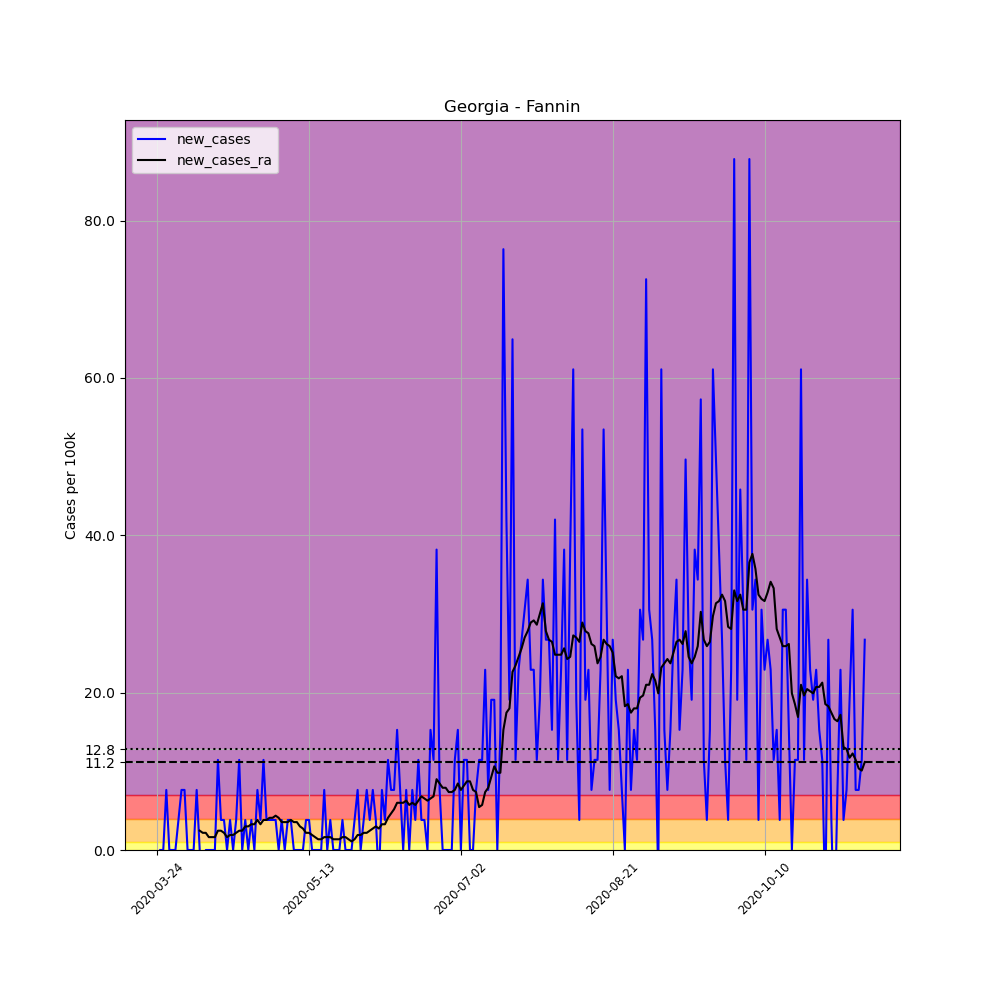

The table this chart was drawn from, first rows:
, date, county, state, fips, cases, deaths, COUNTY, STNAME, CTYNAME, POPESTIMATE2019, per_100k, new_cases, new_cases_ra
296433, 2020-03-24, Fannin, Georgia, 13111, 1, 0, 111, Georgia, Fannin, 26188, 3.819, , 
296434, 2020-03-25, Fannin, Georgia, 13111, 1, 0, 111, Georgia, Fannin, 26188, 3.819, 0.0, 
296435, 2020-03-26, Fannin, Georgia, 13111, 1, 0, 111, Georgia, Fannin, 26188, 3.819, 0.0, 
296436, 2020-03-27, Fannin, Georgia, 13111, 3, 0, 111, Georgia, Fannin, 26188, 11.46, 7.637, 
296437, 2020-03-28, Fannin, Georgia, 13111, 3, 0, 111, Georgia, Fannin, 26188, 11.46, 0.0, 
296438, 2020-03-29, Fannin, Georgia, 13111, 3, 0, 111, Georgia, Fannin, 26188, 11.46, 0.0, 
296439, 2020-03-30, Fannin, Georgia, 13111, 3, 0, 111, Georgia, Fannin, 26188, 11.46, 0.0, 
296440, 2020-03-31, Fannin, Georgia, 13111, 4, 0, 111, Georgia, Fannin, 26188, 15.27, 3.819, 
296441, 2020-04-01, Fannin, Georgia, 13111, 6, 0, 111, Georgia, Fannin, 26188, 22.91, 7.637, 
296442, 2020-04-02, Fannin, Georgia, 13111, 8, 0, 111, Georgia, Fannin, 26188, 30.55, 7.637, 
296443, 2020-04-03, Fannin, Georgia, 13111, 8, 0, 111, Georgia, Fannin, 26188, 30.55, 0.0, 
296444, 2020-04-04, Fannin, Georgia, 13111, 8, 0, 111, Georgia, Fannin, 26188, 30.55, 0.0, 
296445, 2020-04-05, Fannin, Georgia, 13111, 8, 0, 111, Georgia, Fannin, 26188, 30.55, 0.0, 
296446, 2020-04-06, Fannin, Georgia, 13111, 10, 0, 111, Georgia, Fannin, 26188, 38.19, 7.637, 
296447, 2020-04-07, Fannin, Georgia, 13111, 10, 0, 111, Georgia, Fannin, 26188, 38.19, 0.0, 2.455
296448, 2020-04-08, Fannin, Georgia, 13111, 9, 0, 111, Georgia, Fannin, 26188, 34.37, -3.819, 2.182
296449, 2020-04-09, Fannin, Georgia, 13111, 9, 0, 111, Georgia, Fannin, 26188, 34.37, 0.0, 2.182
296450, 2020-04-10, Fannin, Georgia, 13111, 9, 0, 111, Georgia, Fannin, 26188, 34.37, 0.0, 1.637
296451, 2020-04-11, Fannin, Georgia, 13111, 9, 0, 111, Georgia, Fannin, 26188, 34.37, 0.0, 1.637
296452, 2020-04-12, Fannin, Georgia, 13111, 9, 0, 111, Georgia, Fannin, 26188, 34.37, 0.0, 1.637
296453, 2020-04-13, Fannin, Georgia, 13111, 12, 0, 111, Georgia, Fannin, 26188, 45.82, 11.46, 2.455
296454, 2020-04-14, Fannin, Georgia, 13111, 13, 0, 111, Georgia, Fannin, 26188, 49.64, 3.819, 2.455
296455, 2020-04-15, Fannin, Georgia, 13111, 14, 0, 111, Georgia, Fannin, 26188, 53.46, 3.819, 2.182
296456, 2020-04-16, Fannin, Georgia, 13111, 14, 0, 111, Georgia, Fannin, 26188, 53.46, 0.0, 1.637
296457, 2020-04-17, Fannin, Georgia, 13111, 15, 0, 111, Georgia, Fannin, 26188, 57.28, 3.819, 1.909
296458, 2020-04-18, Fannin, Georgia, 13111, 15, 0, 111, Georgia, Fannin, 26188, 57.28, 0.0, 1.909
296459, 2020-04-19, Fannin, Georgia, 13111, 16, 0, 111, Georgia, Fannin, 26188, 61.1, 3.819, 2.182
296460, 2020-04-20, Fannin, Georgia, 13111, 19, 1, 111, Georgia, Fannin, 26188, 72.55, 11.46, 2.455
296461, 2020-04-21, Fannin, Georgia, 13111, 19, 1, 111, Georgia, Fannin, 26188, 72.55, 0.0, 2.455
296462, 2020-04-22, Fannin, Georgia, 13111, 20, 0, 111, Georgia, Fannin, 26188, 76.37, 3.819, 3
296463, 2020-04-23, Fannin, Georgia, 13111, 20, 0, 111, Georgia, Fannin, 26188, 76.37, 0.0, 3
296464, 2020-04-24, Fannin, Georgia, 13111, 21, 0, 111, Georgia, Fannin, 26188, 80.19, 3.819, 3.273
296465, 2020-04-25, Fannin, Georgia, 13111, 21, 0, 111, Georgia, Fannin, 26188, 80.19, 0.0, 3.273
296466, 2020-04-26, Fannin, Georgia, 13111, 23, 0, 111, Georgia, Fannin, 26188, 87.83, 7.637, 3.819
296467, 2020-04-27, Fannin, Georgia, 13111, 24, 0, 111, Georgia, Fannin, 26188, 91.65, 3.819, 3.273
296468, 2020-04-28, Fannin, Georgia, 13111, 27, 1, 111, Georgia, Fannin, 26188, 103.1, 11.46, 3.819
296469, 2020-04-29, Fannin, Georgia, 13111, 28, 1, 111, Georgia, Fannin, 26188, 106.9, 3.819, 3.819
296470, 2020-04-30, Fannin, Georgia, 13111, 29, 1, 111, Georgia, Fannin, 26188, 110.7, 3.819, 4.091
296471, 2020-05-01, Fannin, Georgia, 13111, 30, 1, 111, Georgia, Fannin, 26188, 114.6, 3.819, 4.091
296472, 2020-05-02, Fannin, Georgia, 13111, 31, 1, 111, Georgia, Fannin, 26188, 118.4, 3.819, 4.364
296473, 2020-05-03, Fannin, Georgia, 13111, 31, 1, 111, Georgia, Fannin, 26188, 118.4, 0.0, 4.091
296474, 2020-05-04, Fannin, Georgia, 13111, 32, 1, 111, Georgia, Fannin, 26188, 122.2, 3.819, 3.546
296475, 2020-05-05, Fannin, Georgia, 13111, 32, 1, 111, Georgia, Fannin, 26188, 122.2, 0.0, 3.546
296476, 2020-05-06, Fannin, Georgia, 13111, 33, 1, 111, Georgia, Fannin, 26188, 126, 3.819, 3.546
296477, 2020-05-07, Fannin, Georgia, 13111, 34, 1, 111, Georgia, Fannin, 26188, 129.8, 3.819, 3.819
296478, 2020-05-08, Fannin, Georgia, 13111, 34, 1, 111, Georgia, Fannin, 26188, 129.8, 0.0, 3.546
296479, 2020-05-09, Fannin, Georgia, 13111, 34, 1, 111, Georgia, Fannin, 26188, 129.8, 0.0, 3.546
296480, 2020-05-10, Fannin, Georgia, 13111, 34, 1, 111, Georgia, Fannin, 26188, 129.8, 0.0, 3
296481, 2020-05-11, Fannin, Georgia, 13111, 34, 1, 111, Georgia, Fannin, 26188, 129.8, 0.0, 2.728
296482, 2020-05-12, Fannin, Georgia, 13111, 35, 1, 111, Georgia, Fannin, 26188, 133.6, 3.819, 2.182
296483, 2020-05-13, Fannin, Georgia, 13111, 36, 1, 111, Georgia, Fannin, 26188, 137.5, 3.819, 2.182
296484, 2020-05-14, Fannin, Georgia, 13111, 36, 1, 111, Georgia, Fannin, 26188, 137.5, 0.0, 1.909
296485, 2020-05-15, Fannin, Georgia, 13111, 36, 1, 111, Georgia, Fannin, 26188, 137.5, 0.0, 1.637
296486, 2020-05-16, Fannin, Georgia, 13111, 36, 1, 111, Georgia, Fannin, 26188, 137.5, 0.0, 1.364
296487, 2020-05-17, Fannin, Georgia, 13111, 36, 1, 111, Georgia, Fannin, 26188, 137.5, 0.0, 1.364
296488, 2020-05-18, Fannin, Georgia, 13111, 38, 1, 111, Georgia, Fannin, 26188, 145.1, 7.637, 1.637
296489, 2020-05-19, Fannin, Georgia, 13111, 38, 1, 111, Georgia, Fannin, 26188, 145.1, 0.0, 1.637
296490, 2020-05-20, Fannin, Georgia, 13111, 39, 1, 111, Georgia, Fannin, 26188, 148.9, 3.819, 1.637
296491, 2020-05-21, Fannin, Georgia, 13111, 39, 1, 111, Georgia, Fannin, 26188, 148.9, 0.0, 1.364
296492, 2020-05-22, Fannin, Georgia, 13111, 39, 1, 111, Georgia, Fannin, 26188, 148.9, 0.0, 1.364
... 174 more rows
